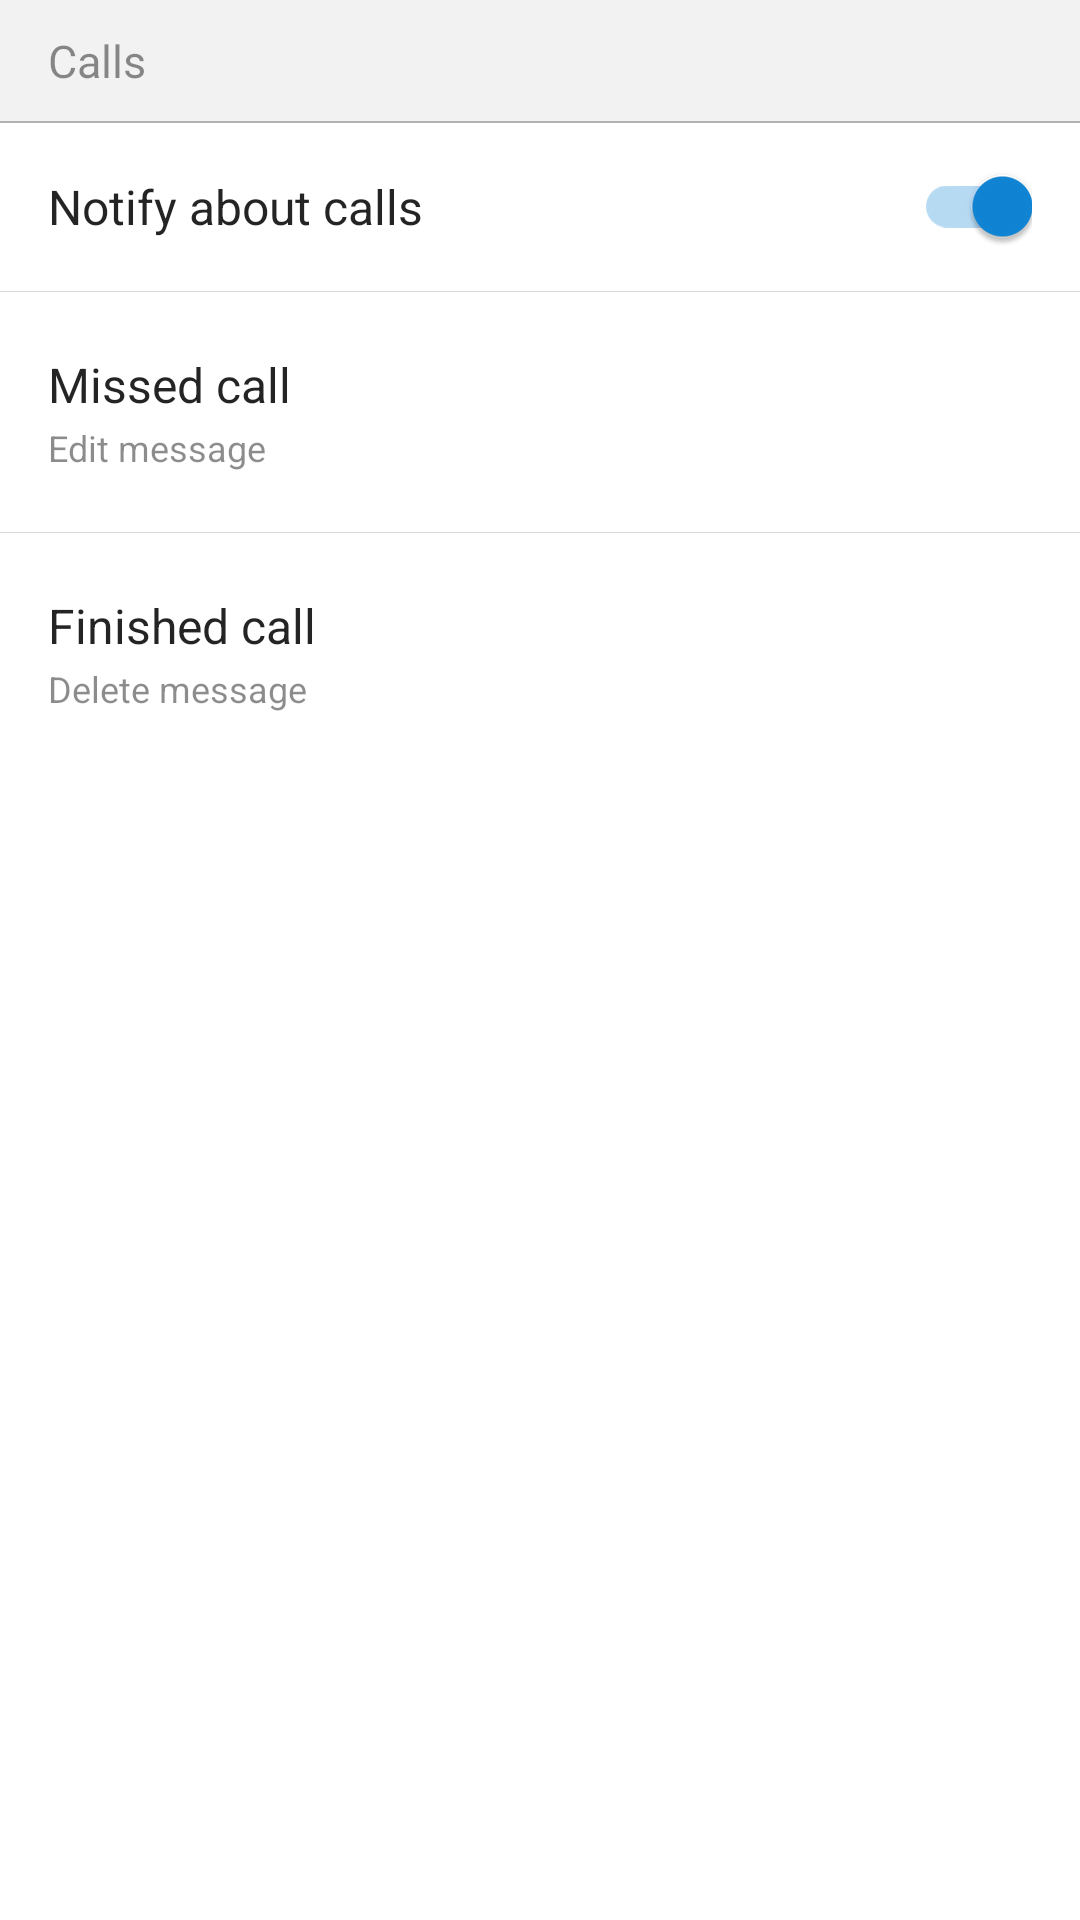

This screen was rendered from an Android layout file. Write that file and the resources it references.
<!-- AndroidManifest.xml: application theme AppTheme -->
<!-- res/layout/layout_settings_calls.xml -->
<LinearLayout
    xmlns:android="http://schemas.android.com/apk/res/android"
    android:id="@+id/settings_calls_root"
    android:layout_width="match_parent"
    android:layout_height="wrap_content"
    android:background="@android:color/white"
    android:orientation="vertical"
    >

  <TextView
      android:id="@+id/settings_calls_header"
      android:layout_width="match_parent"
      android:layout_height="wrap_content"
      android:background="@color/color_settings_background"
      android:fontFamily="@font/roboto_medium_family"
      android:paddingBottom="10dp"
      android:paddingLeft="16dp"
      android:paddingRight="16dp"
      android:paddingTop="10dp"
      android:text="Calls"
      android:textColor="@color/color_text_secondary_dark"
      android:textSize="15sp"
      />

  <View
      android:layout_width="match_parent"
      android:layout_height="0.5dp"
      android:background="@color/color_separator_dark"
      />

  <RelativeLayout
      android:id="@+id/settings_calls_toggle_item"
      android:layout_width="match_parent"
      android:layout_height="56dp"
      android:background="?attr/selectableItemBackground"
      android:clickable="true"
      android:paddingLeft="16dp"
      android:paddingRight="16dp"
      >

    <TextView
        android:layout_width="wrap_content"
        android:layout_height="wrap_content"
        android:layout_centerVertical="true"
        android:text="Notify about calls"
        android:textColor="@color/color_text_primary_dark"
        android:textSize="16sp"
        />

    <android.support.v7.widget.SwitchCompat
        android:id="@+id/settings_calls_toggle"
        android:layout_width="wrap_content"
        android:layout_height="wrap_content"
        android:layout_alignParentEnd="true"
        android:layout_alignParentRight="true"
        android:layout_centerVertical="true"
        android:checked="true"
        />

  </RelativeLayout>

  <View
      android:layout_width="match_parent"
      android:layout_height="0.2dp"
      android:layout_gravity="bottom"
      android:alpha="0.5"
      android:background="@color/color_separator_dark"
      />

  <LinearLayout
      android:id="@+id/settings_calls_missed"
      android:layout_width="match_parent"
      android:layout_height="80dp"
      android:background="?attr/selectableItemBackground"
      android:clickable="true"
      android:gravity="center_vertical"
      android:orientation="vertical"
      android:paddingLeft="16dp"
      android:paddingRight="16dp"
      >

    <TextView
        android:layout_width="wrap_content"
        android:layout_height="wrap_content"
        android:text="Missed call"
        android:textColor="@color/color_text_primary_dark"
        android:textSize="16sp"
        />

    <TextView
        android:id="@+id/settings_calls_missed_behavior"
        android:layout_width="wrap_content"
        android:layout_height="wrap_content"
        android:layout_marginTop="2dp"
        android:text="Edit message"
        android:textColor="@color/color_text_secondary_dark"
        android:textSize="12sp"
        />

  </LinearLayout>

  <View
      android:layout_width="match_parent"
      android:layout_height="0.2dp"
      android:layout_gravity="bottom"
      android:alpha="0.5"
      android:background="@color/color_separator_dark"
      />

  <LinearLayout
      android:id="@+id/settings_calls_finished"
      android:layout_width="match_parent"
      android:layout_height="80dp"
      android:background="?attr/selectableItemBackground"
      android:clickable="true"
      android:gravity="center_vertical"
      android:orientation="vertical"
      android:paddingLeft="16dp"
      android:paddingRight="16dp"
      >

    <TextView
        android:layout_width="wrap_content"
        android:layout_height="wrap_content"
        android:text="Finished call"
        android:textColor="@color/color_text_primary_dark"
        android:textSize="16sp"
        />

    <TextView
        android:id="@+id/settings_calls_finished_behavior"
        android:layout_width="wrap_content"
        android:layout_height="wrap_content"
        android:layout_marginTop="2dp"
        android:text="Delete message"
        android:textColor="@color/color_text_secondary_dark"
        android:textSize="12sp"
        />

  </LinearLayout>
</LinearLayout>
<!-- resources referenced by this layout -->
<resources>
  <color name="color_separator_dark">#4D000000</color>
  <color name="color_settings_background">#F2F2F2</color>
  <color name="color_text_primary_dark">#DB000000</color>
  <color name="color_text_secondary_dark">#73000000</color>
  <style name="AppTheme" parent="Theme.AppCompat.Light.NoActionBar">
      
      <item name="colorPrimary">@color/color_primary</item>
      <item name="colorPrimaryDark">@color/color_primary_dark</item>
      <item name="colorAccent">@color/color_accent</item>
    </style>
  <color name="color_primary">#1086D7</color>
  <color name="color_primary_dark">#0c68a8</color>
  <color name="color_accent">#1086D7</color>
</resources>
